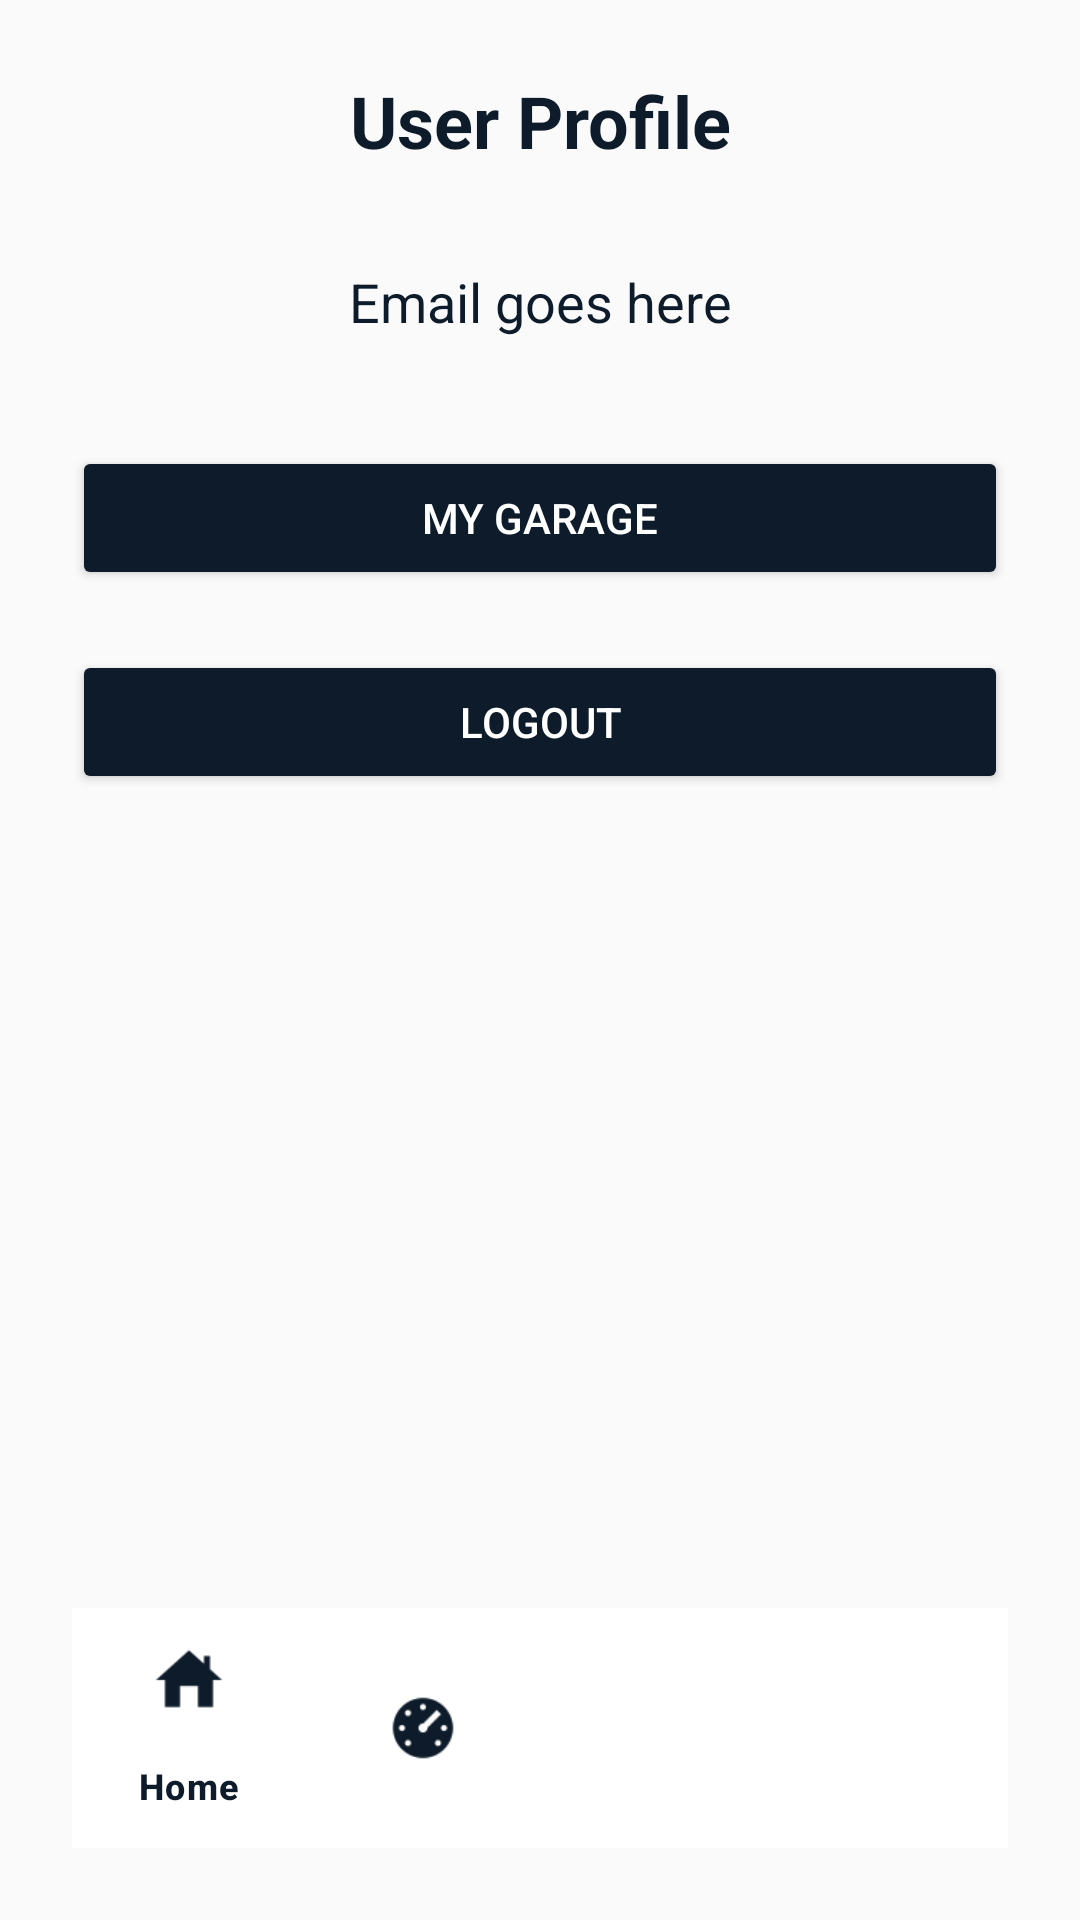

Layout XML and referenced resources for this Android screen:
<!-- AndroidManifest.xml: application theme Theme.MTechCarTuner -->
<!-- res/layout/activity_profile.xml -->
<androidx.constraintlayout.widget.ConstraintLayout
    xmlns:android="http://schemas.android.com/apk/res/android"
    xmlns:app="http://schemas.android.com/apk/res-auto"
    android:layout_width="match_parent"
    android:layout_height="match_parent"
    android:background="#FAFAFA"
    android:padding="24dp">

    
    <TextView
        android:id="@+id/textViewScreenTitle"
        android:layout_width="0dp"
        android:layout_height="wrap_content"
        android:text="User Profile"
        android:textSize="24sp"
        android:textColor="#0D1B2A"
        android:textStyle="bold"
        android:gravity="center"
        app:layout_constraintTop_toTopOf="parent"
        app:layout_constraintStart_toStartOf="parent"
        app:layout_constraintEnd_toEndOf="parent" />

    
    <TextView
        android:id="@+id/textViewEmail"
        android:layout_width="0dp"
        android:layout_height="wrap_content"
        android:text="Email goes here"
        android:textSize="18sp"
        android:textColor="#0D1B2A"
        android:gravity="center"
        app:layout_constraintTop_toBottomOf="@id/textViewScreenTitle"
        app:layout_constraintStart_toStartOf="parent"
        app:layout_constraintEnd_toEndOf="parent"
        android:layout_marginTop="32dp" />

    
    <Button
        android:id="@+id/buttonGarage"
        android:layout_width="0dp"
        android:layout_height="wrap_content"
        android:text="My Garage"
        android:textColor="#FFFFFF"
        android:backgroundTint="#0D1B2A"
        app:layout_constraintTop_toBottomOf="@id/textViewEmail"
        app:layout_constraintStart_toStartOf="parent"
        app:layout_constraintEnd_toEndOf="parent"
        android:layout_marginTop="36dp" />

    
    <Button
        android:id="@+id/buttonLogout"
        android:layout_width="0dp"
        android:layout_height="wrap_content"
        android:text="Logout"
        android:textColor="#FFFFFF"
        android:backgroundTint="#0D1B2A"
        app:layout_constraintTop_toBottomOf="@id/buttonGarage"
        app:layout_constraintStart_toStartOf="parent"
        app:layout_constraintEnd_toEndOf="parent"
        android:layout_marginTop="20dp" />

    
    <com.google.android.material.bottomnavigation.BottomNavigationView
        android:id="@+id/bottom_Navigation"
        android:layout_width="0dp"
        android:layout_height="wrap_content"
        android:background="#FFFFFF"
        app:itemIconTint="#0D1B2A"
        app:itemTextColor="#0D1B2A"
        app:menu="@menu/bottom_nav_menu"
        app:layout_constraintBottom_toBottomOf="parent"
        app:layout_constraintStart_toStartOf="parent"
        app:layout_constraintEnd_toEndOf="parent" />

</androidx.constraintlayout.widget.ConstraintLayout>
<!-- resources referenced by this layout -->
<resources>
  <style name="Theme.MTechCarTuner" parent="Base.Theme.MTechCarTuner" />
  <style name="Base.Theme.MTechCarTuner" parent="Theme.Material3.DayNight.NoActionBar">
          
          
      </style>
</resources>
